Photos from the image-classification dataset "dataset2-predictions" in the GitHub repository afinch99/Blood-Cell-Classification. Its 4 classes are: eosinophil, lymphocyte, monocyte, neutrophil.

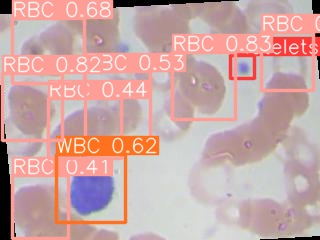
Label: lymphocyte

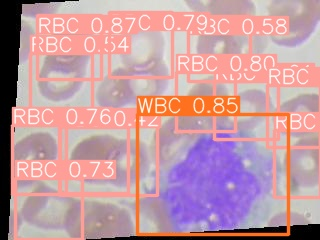
Label: monocyte

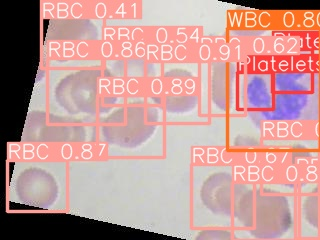
Label: eosinophil

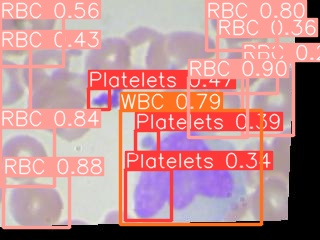
Label: monocyte

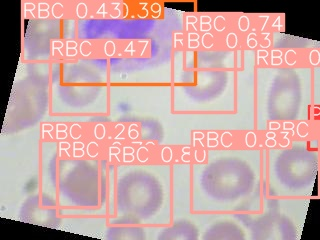
Label: neutrophil

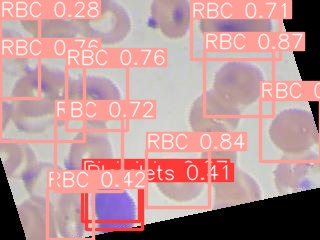
Label: lymphocyte
